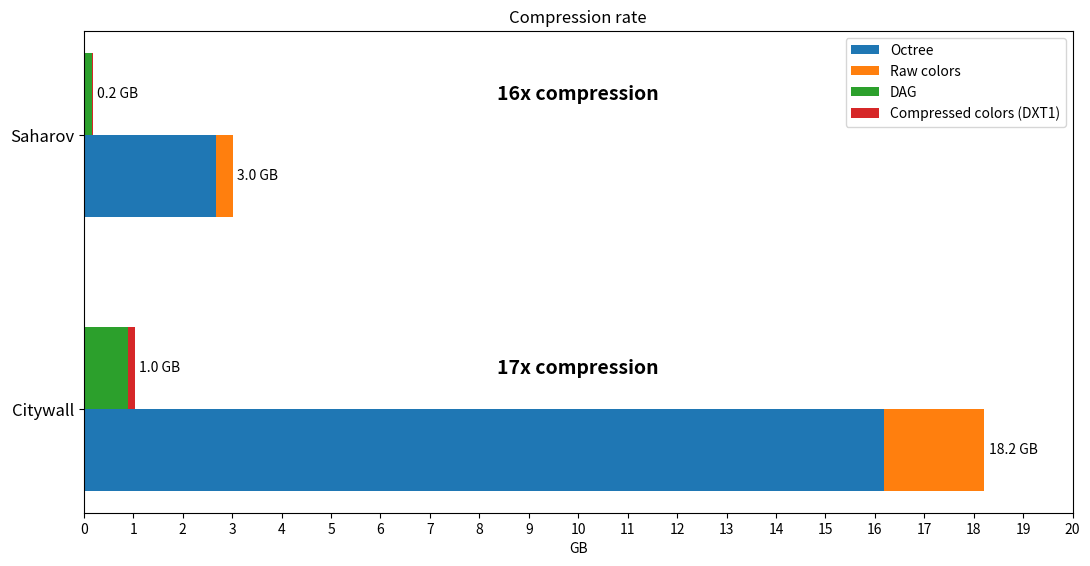

Reproduce this figure in Python.
import matplotlib.pyplot as plt
import numpy as np

dataset = 'saharov'

def load_data(path):
    with open(path, 'r') as fin:
        data = np.array(list(map(float, fin.read().split(',')[:-1])))

    data = np.round(1 / data)

    return data


def draw():
    octree = load_data(f'results/octree_{dataset}_results.csv')
    uv = load_data(f'results/uv_{dataset}_results.csv')

    x = np.arange(len(uv))  # the label locations
    width = 0.42  # the width of the bars

    fig, ax = plt.subplots()
    rects1 = ax.bar(x - width/2, octree, width, label='DAG')
    rects2 = ax.bar(x + width/2, uv, width, label='UV')

    # Add some text for labels, title and custom x-axis tick labels, etc.
    ax.set_xlabel('Viewpoint')
    ax.set_ylabel('AVG FPS')
    ax.set_title(f'Dataset: $\\bf{{{dataset}}}$. Average frames per second from different viewpoints')
    ax.set_xticks(x, x)
    ax.legend()

    ax.bar_label(rects1, padding=3, fontsize=10)
    ax.bar_label(rects2, padding=3, fontsize=10)

    fig.tight_layout()

    # plt.show()
    fig.set_size_inches(12, 6)
    plt.savefig(f'plot_{dataset}.png', dpi=110, bbox_inches='tight')


def pie_chart():
    x = np.arange(2)
    labels = ['Citywall', 'Saharov']

    # tree = [16193, 883]
    # colors = [2024, 158]

    rawT = [16.193, 2.683]
    rawC = [2.024, .335]

    compT = [.883, .156]
    compC = [.158, .028]

    width = 0.3  # the width of the bars

    fig, ax = plt.subplots()
    rects1 = ax.barh(x - width / 2, rawT, width, label='Octree')
    rects2 = ax.barh(x - width / 2, rawC, width, left=rawT, label='Raw colors')

    rects3 = ax.barh(x + width / 2, compT, width, label='DAG')
    rects4 = ax.barh(x + width / 2, compC, width, left=compT, label='Compressed colors (DXT1)')

    ax.bar_label(rects2, padding=3, fmt='%.1f GB')
    ax.bar_label(rects4, padding=3, fmt='%.1f GB')

    ax.set_xlabel('GB')
    ax.set_title(f'Compression rate')

    ax.legend()
    ax.set_xticks(np.arange(21))
    ax.set_yticks(x, labels, size=12)
    ax.set_xlim(right=20)

    fig.tight_layout()

    plt.text(10, 0 + width / 2, '17x compression', verticalalignment='center', ha='center', size=14, weight='bold')
    plt.text(10, 1 + width / 2, '16x compression', verticalalignment='center', ha='center', size=14, weight='bold')

    # plt.show()
    fig.set_size_inches(12, 6)
    plt.savefig(f'plot_compression.png', dpi=110, bbox_inches='tight')

# draw()
pie_chart()
